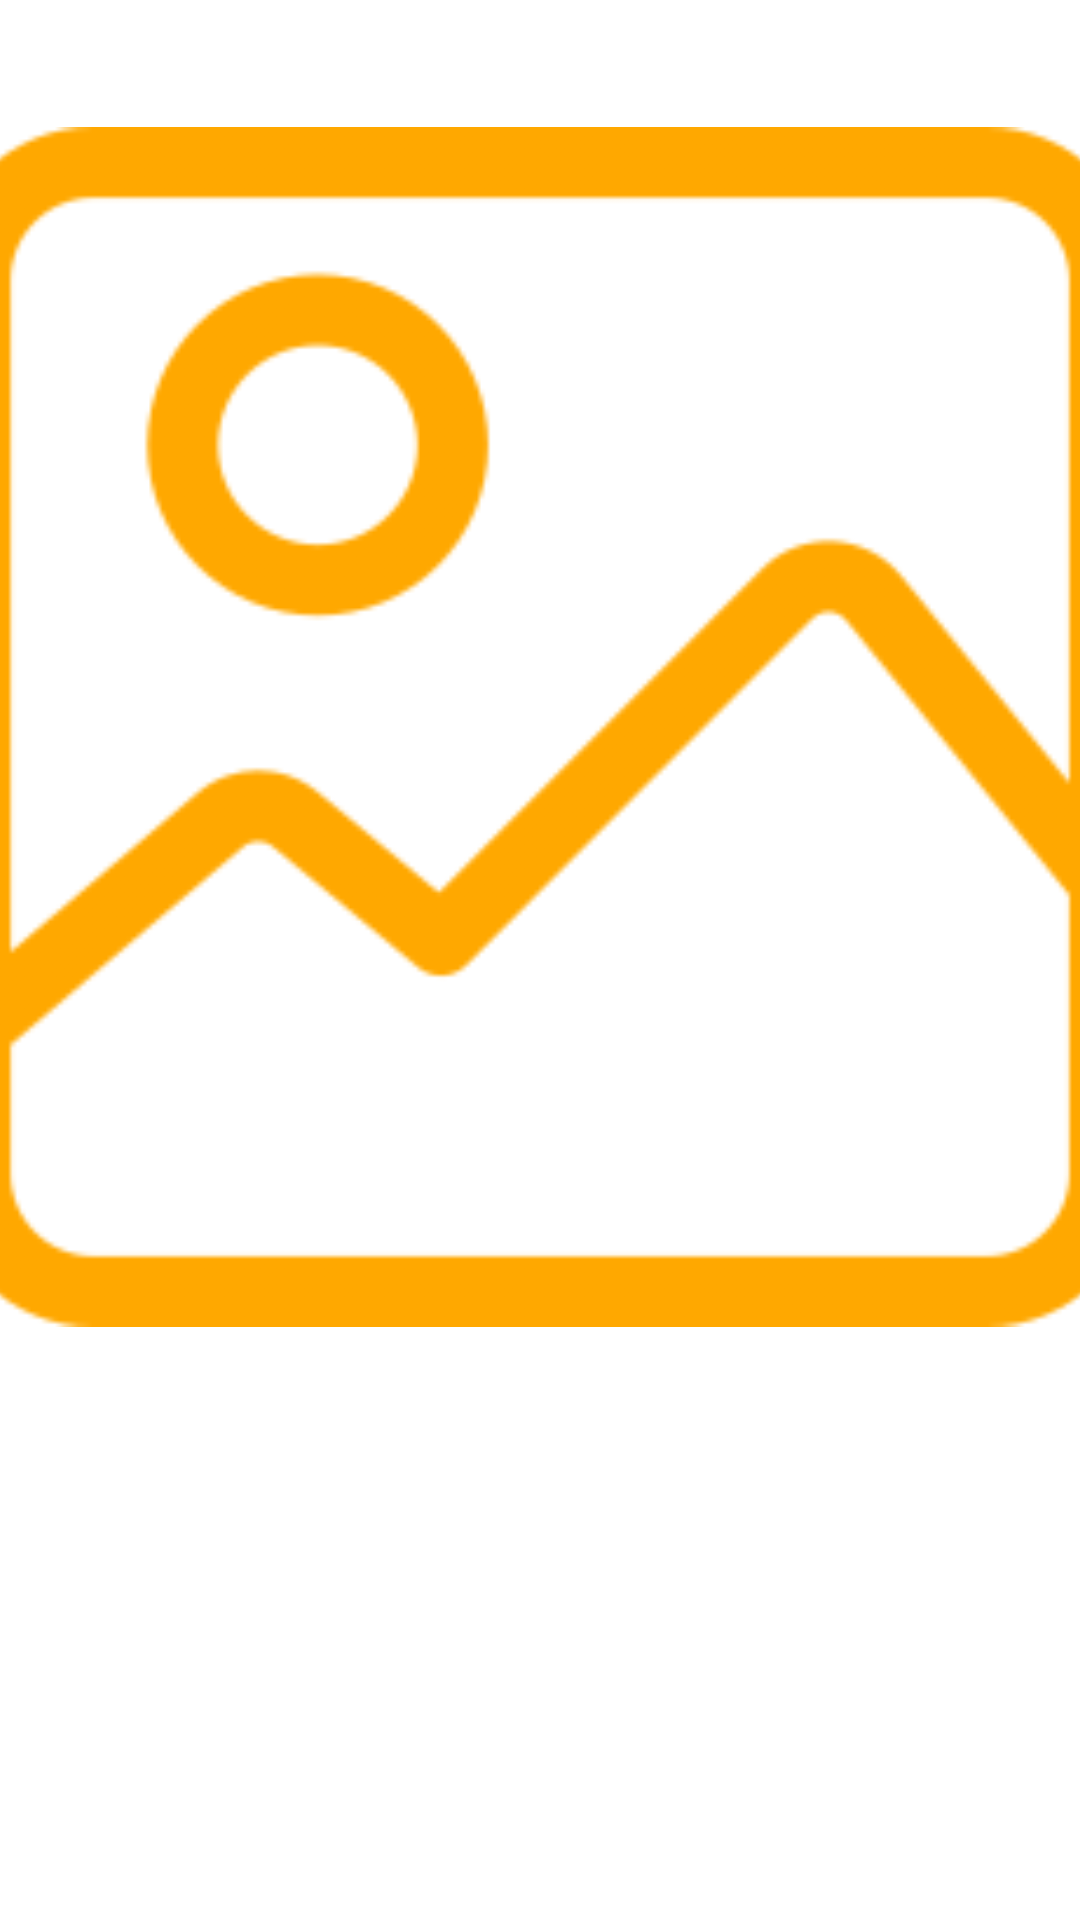

Android layout source for this screen:
<!-- AndroidManifest.xml: application theme Theme.ImageDownLoaderTrain99 -->
<!-- res/layout/image_item.xml -->
<?xml version="1.0" encoding="utf-8"?>
<LinearLayout xmlns:android="http://schemas.android.com/apk/res/android"
    xmlns:tools="http://schemas.android.com/tools"
    android:layout_width="match_parent"
    android:layout_height="wrap_content"
    android:orientation="vertical">

    <TextView
        android:id="@+id/image_name"
        style="@style/TextAppearance.MaterialComponents.Subtitle1"
        android:layout_width="match_parent"
        android:layout_height="wrap_content"
        android:layout_margin="5dp"
        android:textSize="24sp"
        tools:text="imageName" />

    <ImageView
        android:id="@+id/image"
        android:layout_width="match_parent"
        android:layout_height="400dp"
        android:scaleType="centerCrop"
        android:src="@drawable/image"/>

</LinearLayout>
<!-- resources referenced by this layout -->
<resources>
  <!-- drawable image: png bitmap (drawable, 14121 bytes) -->
  <style name="Theme.ImageDownLoaderTrain99" parent="Theme.MaterialComponents.DayNight.DarkActionBar">
          
          <item name="colorPrimary">@color/purple_500</item>
          <item name="colorPrimaryVariant">@color/purple_700</item>
          <item name="colorOnPrimary">@color/white</item>
          
          <item name="colorSecondary">@color/teal_200</item>
          <item name="colorSecondaryVariant">@color/teal_700</item>
          <item name="colorOnSecondary">@color/black</item>
          
          <item name="android:statusBarColor" tools:targetApi="l">?attr/colorPrimaryVariant</item>
          
      </style>
  <color name="purple_500">#FF3C00</color>
  <color name="purple_700">#F61D00</color>
  <color name="white">#FFFFFFFF</color>
  <color name="teal_200">#FF03DAC5</color>
  <color name="teal_700">#FF018786</color>
  <color name="black">#FF000000</color>
</resources>
